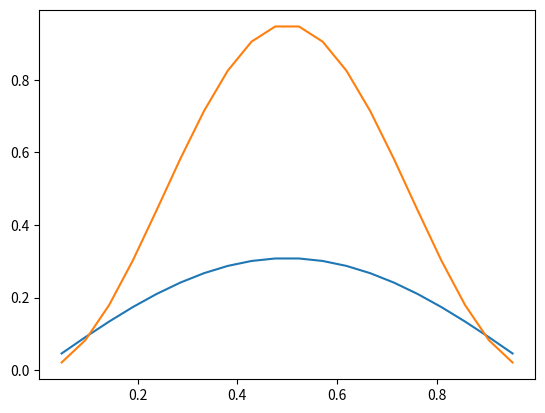

The script that saved this image:
import numpy as np
import scipy as sp
import matplotlib.pyplot as plt

L = 1
hbar = 1
m = 1
N = 20
h = L / (N + 1)

H = np.zeros((N, N))
np.fill_diagonal(H, (hbar ** 2) / (m * h ** 2))

i = np.arange(N - 1)
H[i, i + 1] = - (hbar ** 2) / (2 * m * h ** 2)
H[i + 1, i] = - (hbar ** 2) / (2 * m * h ** 2)

print(H)

values, vectors = sp.linalg.eigh(H)

x = np.linspace(h, L - h, N)
plt.plot(x, vectors[:, 0])
plt.plot(x, 10 * abs(vectors[:, 0]) ** 2)
plt.show()
